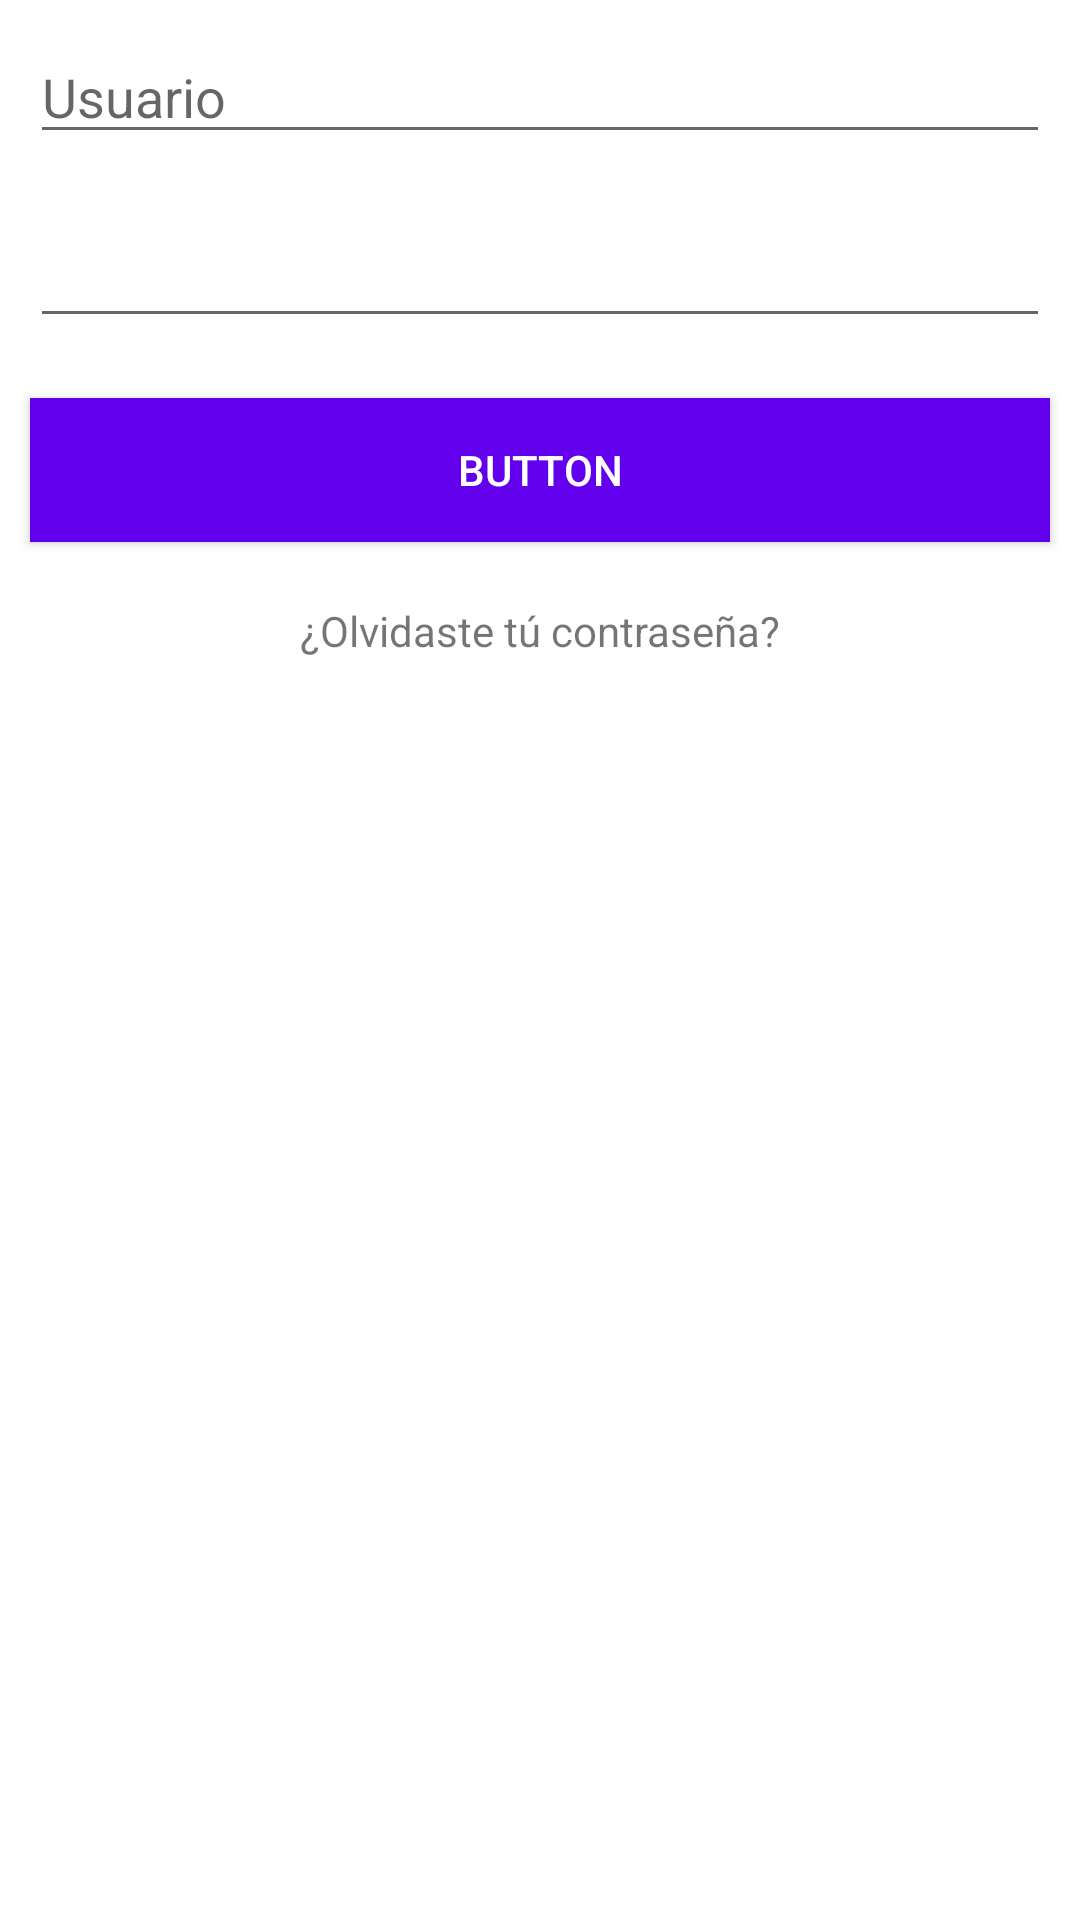

Write the Android layout XML for this screen, with the resource values it uses.
<!-- AndroidManifest.xml: application theme Theme.Sofonbike -->
<!-- res/layout/activity_login.xml -->
<?xml version="1.0" encoding="utf-8"?>
<LinearLayout xmlns:android="http://schemas.android.com/apk/res/android"
    xmlns:app="http://schemas.android.com/apk/res-auto"
    xmlns:tools="http://schemas.android.com/tools"
    android:layout_width="match_parent"
    android:layout_height="match_parent"
    android:orientation="vertical"
    tools:context=".LoginActivity">

    <EditText
        android:id="@+id/txtUser"
        android:layout_width="match_parent"
        android:layout_height="wrap_content"
        android:ems="10"
        android:hint="Usuario"
        android:layout_margin="10dp"
        android:inputType="textEmailAddress" />

    <EditText
        android:id="@+id/txtPassword"
        android:layout_width="match_parent"
        android:layout_height="wrap_content"
        android:ems="10"
        android:layout_margin="10dp"
        android:inputType="textPassword" />

    <Button
        android:onClick="loging"
        android:layout_width="match_parent"
        android:layout_height="wrap_content"
        android:text="Button"
        android:layout_margin="10dp"
        android:background="@color/colorPrimary"
        android:textColor="@android:color/white"/>

    <TextView
        android:onClick="forgotPassword"
        android:gravity="center"
        android:layout_margin="10dp"
        android:layout_width="match_parent"
        android:layout_height="wrap_content"
        android:text="¿Olvidaste tú contraseña?" />

</LinearLayout>
<!-- resources referenced by this layout -->
<resources>
  <style name="Theme.Sofonbike" parent="Theme.MaterialComponents.DayNight.DarkActionBar">
          
          <item name="colorPrimary">@color/purple_500</item>
          <item name="colorPrimaryVariant">@color/purple_700</item>
          <item name="colorOnPrimary">@color/white</item>
          
          <item name="colorSecondary">@color/teal_200</item>
          <item name="colorSecondaryVariant">@color/teal_700</item>
          <item name="colorOnSecondary">@color/black</item>
          
          <item name="android:statusBarColor" tools:targetApi="l">?attr/colorPrimaryVariant</item>
          
      </style>
  <!-- not gathered from this repository: default colours our renderer supplied (Android Studio template values) -->
  <color name="purple_500">#FF6200EE</color>
  <color name="purple_700">#FF3700B3</color>
  <color name="teal_200">#FF03DAC5</color>
  <color name="teal_700">#FF018786</color>
  <color name="black">#FF000000</color>
  <color name="white">#FFFFFFFF</color>
  <color name="colorPrimary">#FF6200EE</color>
</resources>
